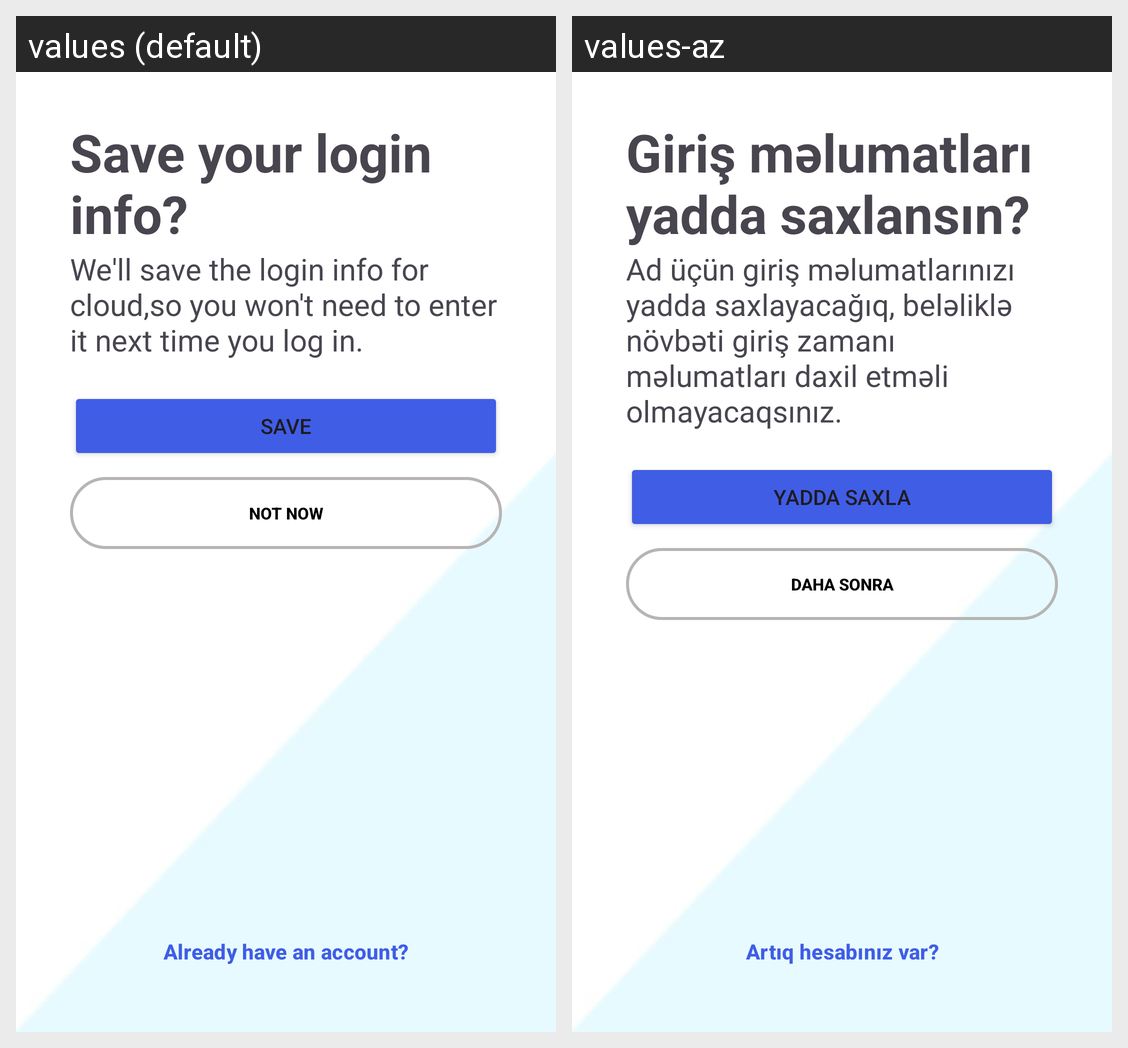

Locale-by-locale string values for the Android screen shown in this grid:
Android screen res/layout/fragment_save_info.xml rendered under 2 locales, left to right: values (default), values-az. Device: Nexus 5 (rendered at 1080×1920; each locale shown at half size, 540×960, under a caption strip naming it); theme Theme.Instagramapp.
Strings drawn on this screen, with the default value and each locale's value (text and hints the layout hard-codes, and strings that could not be matched under every locale, appear in the picture but are not listed):

save_your_login_info
  values: Save your login info?
  values-az: Giriş məlumatları yadda saxlansın?

we_ll_save_info
  values: We'll save the login info for cloud,so you won't need to enter it next time you log in.
  values-az: Ad üçün giriş məlumatlarınızı yadda saxlayacağıq, beləliklə növbəti giriş zamanı məlumatları daxil etməli olmayacaqsınız.

save
  values: save
  values-az: Yadda saxla

not_now
  values: Not now
  values-az: Daha sonra

already_have_an_account
  values: Already have an account?
  values-az: Artıq hesabınız var?
